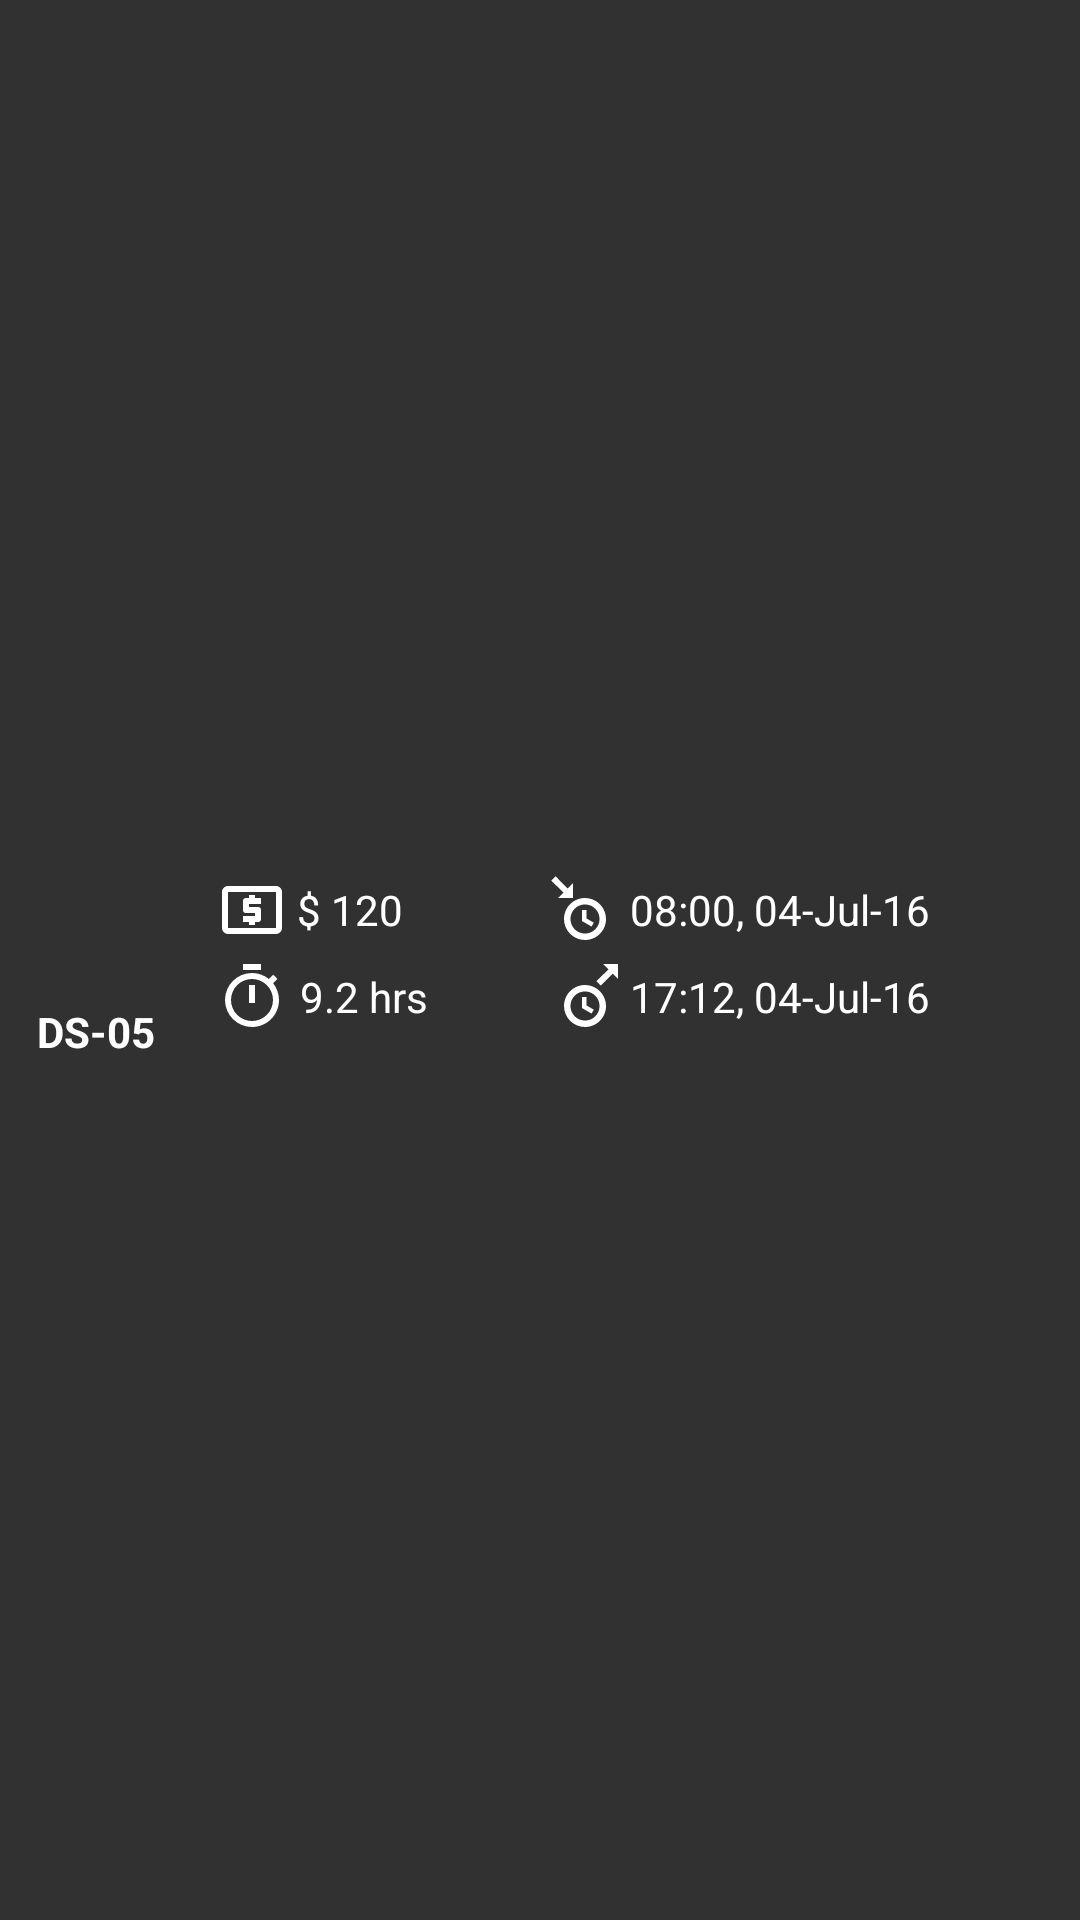

Write the Android layout XML for this screen, with the resource values it uses.
<!-- AndroidManifest.xml: application theme AppTheme -->
<!-- res/layout/adapter_viewholder_record.xml -->
<?xml version="1.0" encoding="utf-8"?>
<RelativeLayout
    android:id="@+id/container"
    android:layout_width="match_parent"
    android:layout_height="wrap_content"
    android:background="#313131"
    android:elevation="2dp"
    android:layout_margin="2dp"
    android:padding="8dp"
    android:gravity="center_vertical"
    xmlns:android="http://schemas.android.com/apk/res/android">

    <LinearLayout
        android:orientation="vertical"
        android:layout_width="wrap_content"
        android:layout_height="wrap_content"
        android:id="@+id/leftWrapper"
        android:gravity="center"
        android:layout_alignParentLeft="false">

        <ImageView
            android:layout_width="48dp"
            android:layout_height="48dp"
            android:id="@+id/imageView5"
            android:src="@drawable/carlot_logo" />

        <TextView
            android:layout_width="wrap_content"
            android:layout_height="wrap_content"
            android:text="DS-05"
            android:id="@+id/carLotId"
            android:textStyle="bold" />
    </LinearLayout>

    <TextView
        android:layout_width="wrap_content"
        android:layout_height="wrap_content"
        android:text="$ 120"
        android:id="@+id/payment"
        android:drawableLeft="@drawable/ic_cash"
        android:drawablePadding="3dp"
        android:layout_alignParentTop="true"
        android:layout_toEndOf="@+id/leftWrapper"
        android:layout_marginLeft="16dp"
        android:gravity="center"
        android:layout_marginTop="5dp" />

    <TextView
        android:layout_width="wrap_content"
        android:layout_height="wrap_content"
        android:text="9.2 hrs"
        android:id="@+id/parked_Time"
        android:drawableLeft="@drawable/ic_timer"
        android:drawablePadding="4dp"
        android:layout_below="@+id/payment"
        android:layout_alignStart="@+id/payment"
        android:gravity="center"
        android:layout_marginTop="5dp" />

    <TextView
        android:layout_width="wrap_content"
        android:layout_height="wrap_content"
        android:text="08:00, 04-Jul-16"
        android:id="@+id/in_Time"
        android:drawableLeft="@drawable/ic_clock_in"
        android:drawablePadding="3dp"
        android:gravity="center"
        android:layout_alignParentTop="true"
        android:layout_marginLeft="175dp"
        android:layout_marginTop="5dp" />

    <TextView
        android:layout_width="wrap_content"
        android:layout_height="wrap_content"
        android:text="17:12, 04-Jul-16"
        android:id="@+id/out_Time"
        android:drawableLeft="@drawable/ic_clock_out"
        android:drawablePadding="3dp"
        android:gravity="center"
        android:layout_below="@+id/in_Time"
        android:layout_alignStart="@+id/in_Time"
        android:layout_marginTop="5dp" />

</RelativeLayout>
<!-- resources referenced by this layout -->
<resources>
  <!-- drawable ic_cash (drawable) -->
  <vector xmlns:android="http://schemas.android.com/apk/res/android"
      android:height="24dp"
      android:width="24dp"
      android:viewportWidth="24"
      android:viewportHeight="24">
      <path android:fillColor="#fff" android:pathData="M20,18H4V6H20M20,4H4C2.89,4 2,4.89 2,6V18A2,2 0 0,0 4,20H20A2,2 0 0,0 22,18V6C22,4.89 21.1,4 20,4M11,17H13V16H14A1,1 0 0,0 15,15V12A1,1 0 0,0 14,11H11V10H15V8H13V7H11V8H10A1,1 0 0,0 9,9V12A1,1 0 0,0 10,13H13V14H9V16H11V17Z" />
  </vector>
  <!-- drawable ic_clock_in (drawable) -->
  <vector xmlns:android="http://schemas.android.com/apk/res/android"
      android:height="24dp"
      android:width="24dp"
      android:viewportWidth="24"
      android:viewportHeight="24">
      <path android:fillColor="#fff" android:pathData="M2.21,0.79L0.79,2.21L4.8,6.21L3,8H8V3L6.21,4.8M12,8C8.14,8 5,11.13 5,15A7,7 0 0,0 12,22C15.86,22 19,18.87 19,15A7,7 0 0,0 12,8M12,10.15C14.67,10.15 16.85,12.32 16.85,15A4.85,4.85 0 0,1 12,19.85C9.32,19.85 7.15,17.68 7.15,15A4.85,4.85 0 0,1 12,10.15M11,12V15.69L14.19,17.53L14.94,16.23L12.5,14.82V12" />
  </vector>
  <!-- drawable ic_clock_out (drawable) -->
  <vector xmlns:android="http://schemas.android.com/apk/res/android"
      android:height="24dp"
      android:width="24dp"
      android:viewportWidth="24"
      android:viewportHeight="24">
      <path android:fillColor="#fff" android:pathData="M18,1L19.8,2.79L15.79,6.79L17.21,8.21L21.21,4.21L23,6V1M12,8C8.14,8 5,11.13 5,15A7,7 0 0,0 12,22C15.86,22 19,18.87 19,15A7,7 0 0,0 12,8M12,10.15C14.67,10.15 16.85,12.32 16.85,15A4.85,4.85 0 0,1 12,19.85C9.32,19.85 7.15,17.68 7.15,15A4.85,4.85 0 0,1 12,10.15M11,12V15.69L14.19,17.53L14.94,16.23L12.5,14.82V12" />
  </vector>
  <!-- drawable ic_timer (drawable) -->
  <vector xmlns:android="http://schemas.android.com/apk/res/android"
      android:height="24dp"
      android:width="24dp"
      android:viewportWidth="24"
      android:viewportHeight="24">
      <path android:fillColor="#fff" android:pathData="M12,20A7,7 0 0,1 5,13A7,7 0 0,1 12,6A7,7 0 0,1 19,13A7,7 0 0,1 12,20M19.03,7.39L20.45,5.97C20,5.46 19.55,5 19.04,4.56L17.62,6C16.07,4.74 14.12,4 12,4A9,9 0 0,0 3,13A9,9 0 0,0 12,22C17,22 21,17.97 21,13C21,10.88 20.26,8.93 19.03,7.39M11,14H13V8H11M15,1H9V3H15V1Z" />
  </vector>
  <style name="AppTheme" parent="Theme.AppCompat">
          
          <item name="colorPrimary">@color/colorPrimary</item>
          <item name="colorPrimaryDark">@color/colorPrimaryDark</item>
          <item name="colorAccent">@color/colorAccent</item>
  
          <item name="android:textColorPrimary">#ffffff</item>
          <item name="android:textViewStyle">@style/MyTextViewStyle</item>
  
          <item name="colorControlNormal">@color/colorAccent</item>
          <item name="colorControlActivated">@color/colorAccent</item>
          <item name="colorControlHighlight">@color/colorAccent</item>
      </style>
  <color name="colorPrimary">#01132f</color>
  <color name="colorPrimaryDark">#000</color>
  <color name="colorAccent">#00cc7a</color>
  <style name="MyTextViewStyle" parent="android:Widget.TextView">
          <item name="android:textColor">#ffffff</item>
      </style>
</resources>
